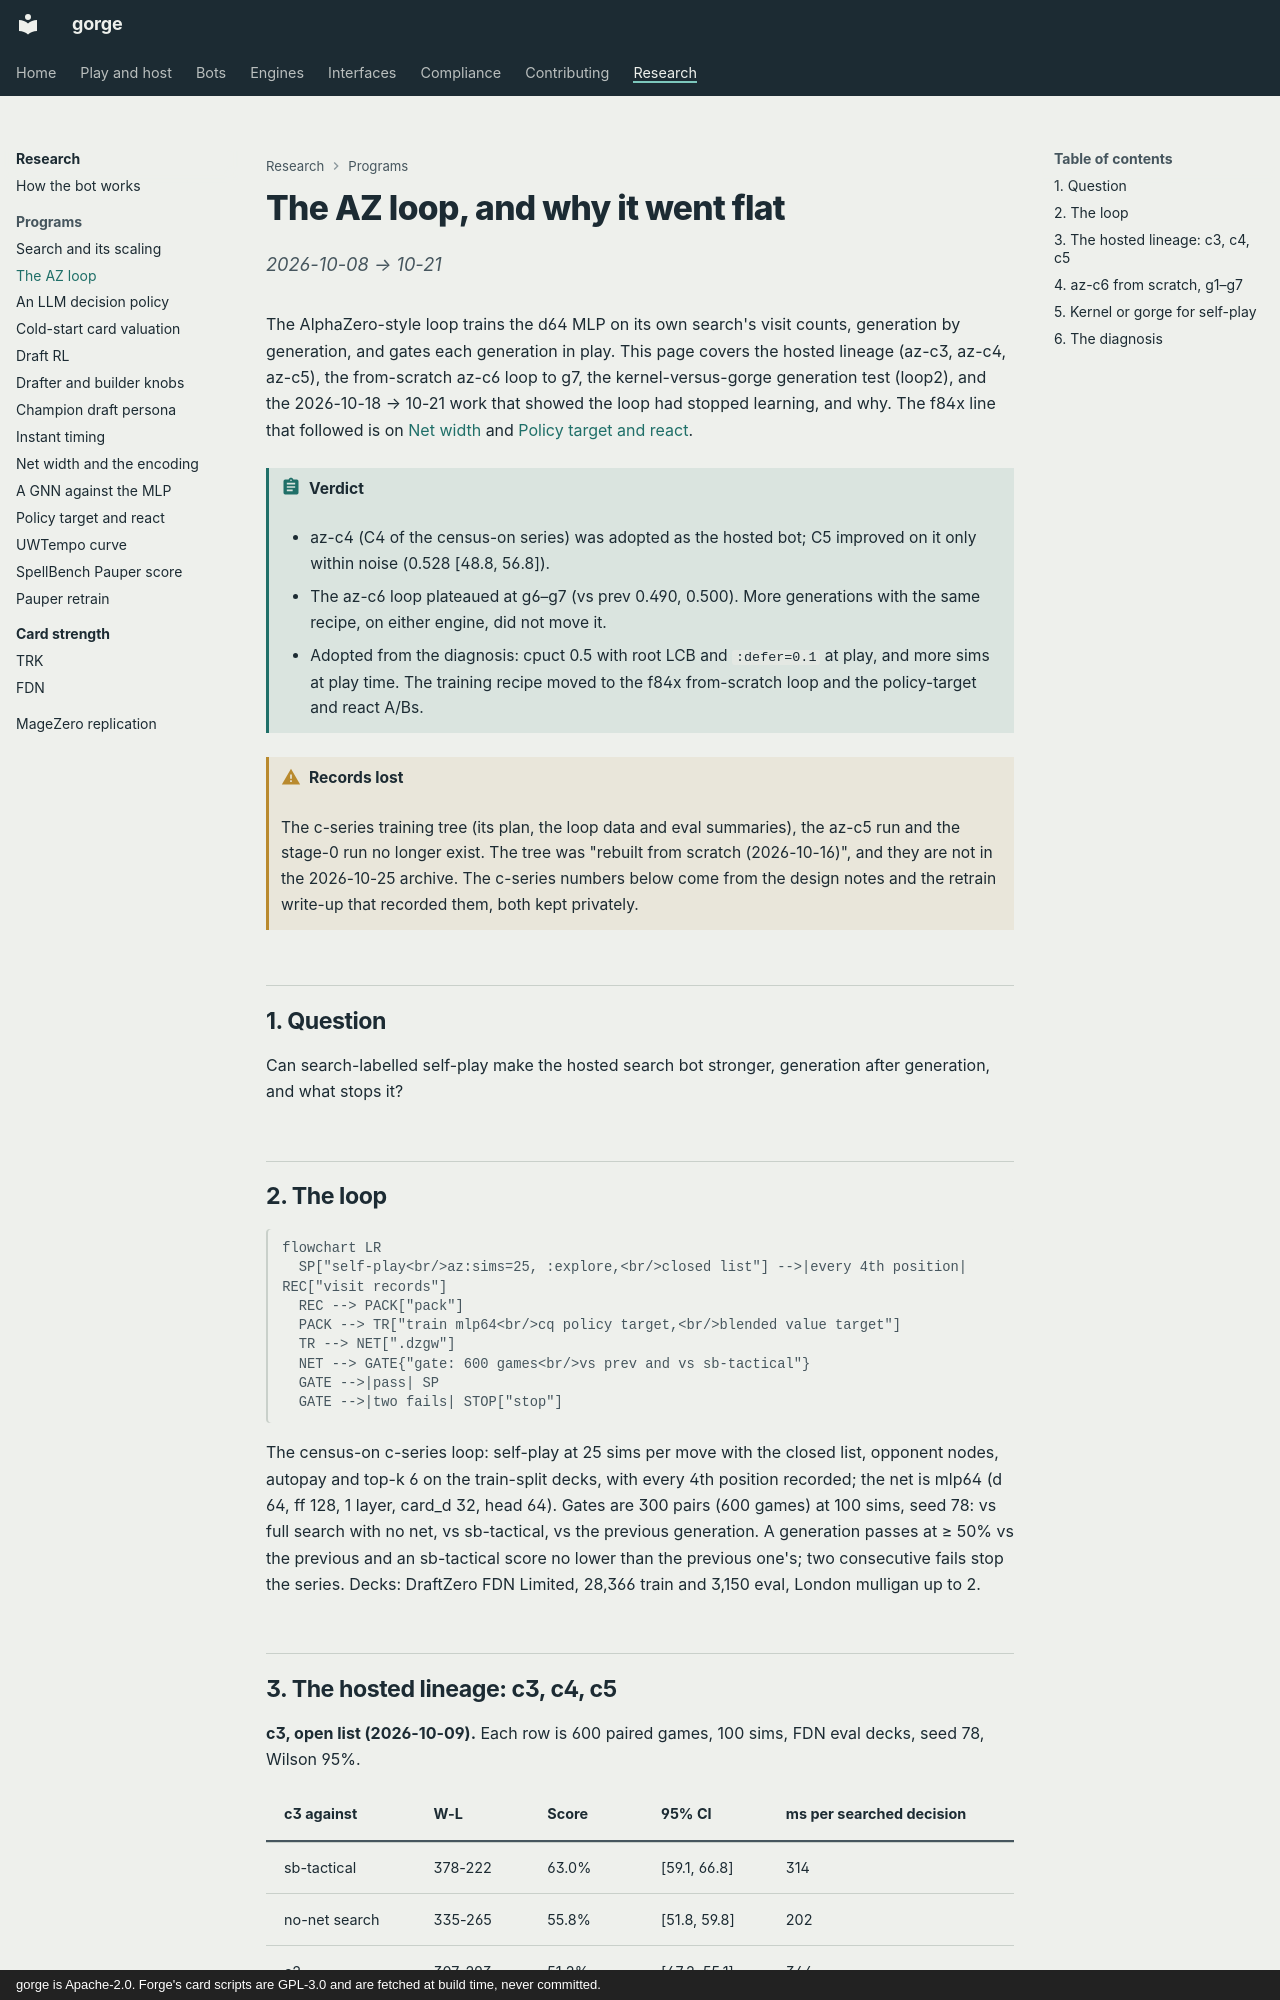

repository: adams-shaun/gorge · page: research/az-loop/index.html · generator: mkdocs · copyright: gorge is Apache-2.0. Forge's card scripts are GPL-3.0 and are fetched at build time, never committed.

# The AZ loop, and why it went flat

*2026-10-08 → 10-21*

The AlphaZero-style loop trains the d64 MLP on its own search's visit counts, generation by generation, and gates each generation in play. This page covers the hosted lineage (az-c3, az-c4, az-c5), the from-scratch az-c6 loop to g7, the kernel-versus-gorge generation test (loop2), and the 2026-10-18 → 10-21 work that showed the loop had stopped learning, and why. The f84x line that followed is on [Net width](net-width.md) and [Policy target and react](policy-target-and-react.md).

!!! abstract "Verdict"
    - az-c4 (C4 of the census-on series) was adopted as the hosted bot; C5 improved on it only within noise (0.528 [48.8, 56.8]).
    - The az-c6 loop plateaued at g6–g7 (vs prev 0.490, 0.500). More generations with the same recipe, on either engine, did not move it.
    - Adopted from the diagnosis: cpuct 0.5 with root LCB and `:defer=0.1` at play, and more sims at play time. The training recipe moved to the f84x from-scratch loop and the policy-target and react A/Bs.

!!! warning "Records lost"
    The c-series training tree (its plan, the loop data and eval summaries), the az-c5 run and the stage-0 run no longer exist. The tree was "rebuilt from scratch (2026-10-16)", and they are not in the 2026-10-25 archive. The c-series numbers below come from the design notes and the retrain write-up that recorded them, both kept privately.

## 1. Question

Can search-labelled self-play make the hosted search bot stronger, generation after generation, and what stops it?

## 2. The loop

```mermaid
flowchart LR
  SP["self-play<br/>az:sims=25, :explore,<br/>closed list"] -->|every 4th position| REC["visit records"]
  REC --> PACK["pack"]
  PACK --> TR["train mlp64<br/>cq policy target,<br/>blended value target"]
  TR --> NET[".dzgw"]
  NET --> GATE{"gate: 600 games<br/>vs prev and vs sb-tactical"}
  GATE -->|pass| SP
  GATE -->|two fails| STOP["stop"]
```

The census-on c-series loop: self-play at 25 sims per move with the closed list, opponent nodes, autopay and top-k 6 on the train-split decks, with every 4th position recorded; the net is mlp64 (d 64, ff 128, 1 layer, card_d 32, head 64). Gates are 300 pairs (600 games) at 100 sims, seed 78: vs full search with no net, vs sb-tactical, vs the previous generation. A generation passes at ≥ 50% vs the previous and an sb-tactical score no lower than the previous one's; two consecutive fails stop the series. Decks: DraftZero FDN Limited, 28,366 train and 3,150 eval, London mulligan up to 2.
